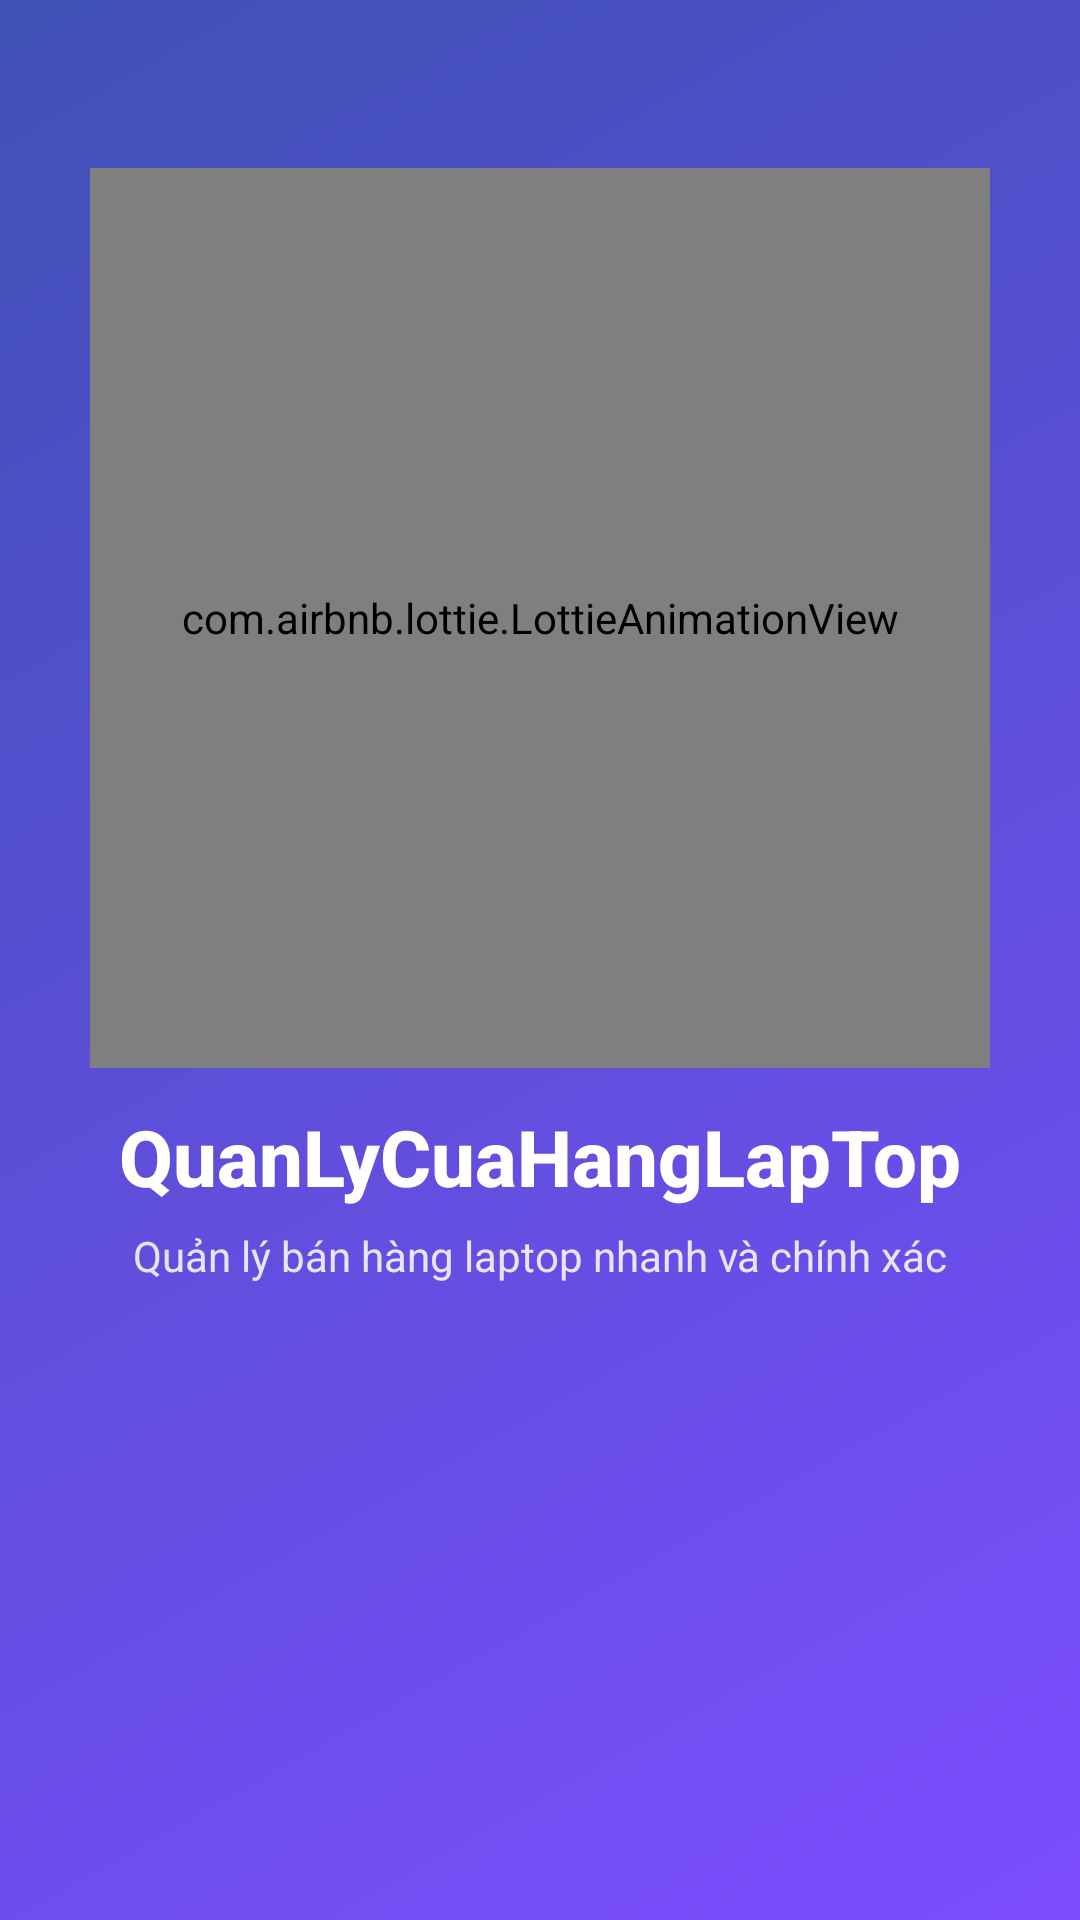

Write the Android layout XML for this screen, with the resource values it uses.
<!-- AndroidManifest.xml: activity theme Theme.QuanLyCuaHangLaptop.Splash -->
<!-- res/layout/activity_splash.xml -->
<?xml version="1.0" encoding="utf-8"?>
<androidx.constraintlayout.widget.ConstraintLayout xmlns:android="http://schemas.android.com/apk/res/android"
	xmlns:app="http://schemas.android.com/apk/res-auto"
	android:layout_width="match_parent"
	android:layout_height="match_parent"
	android:background="@drawable/bg_splash">

	<com.airbnb.lottie.LottieAnimationView
		android:id="@+id/splashLottie"
		android:layout_width="300dp"
		android:layout_height="300dp"
		app:lottie_rawRes="@raw/ecommerce"
		app:lottie_autoPlay="true"
		app:lottie_loop="false"
		app:lottie_speed="1.1"
		app:layout_constraintTop_toTopOf="parent"
		app:layout_constraintBottom_toTopOf="@+id/appTitle"
		app:layout_constraintStart_toStartOf="parent"
		app:layout_constraintEnd_toEndOf="parent"
		android:layout_marginTop="56dp"/>

	<TextView
		android:id="@+id/appTitle"
		android:layout_width="wrap_content"
		android:layout_height="wrap_content"
		android:text="@string/app_name"
		android:textColor="@color/white"
		android:textStyle="bold"
		android:textSize="26sp"
		android:fontFamily="sans-serif-medium"
		app:layout_constraintTop_toBottomOf="@id/splashLottie"
		app:layout_constraintStart_toStartOf="parent"
		app:layout_constraintEnd_toEndOf="parent"
		android:layout_marginTop="12dp"/>

	<TextView
		android:id="@+id/tagline"
		android:layout_width="wrap_content"
		android:layout_height="wrap_content"
		android:text="Quản lý bán hàng laptop nhanh và chính xác"
		android:textColor="@color/white"
		android:textSize="14sp"
		android:alpha="0.85"
		app:layout_constraintTop_toBottomOf="@id/appTitle"
		app:layout_constraintStart_toStartOf="parent"
		app:layout_constraintEnd_toEndOf="parent"
		android:layout_marginTop="6dp"/>

	<com.google.android.material.progressindicator.LinearProgressIndicator
		android:id="@+id/progress"
		android:layout_width="0dp"
		android:layout_height="4dp"
		app:layout_constraintStart_toStartOf="parent"
		app:layout_constraintEnd_toEndOf="parent"
		app:layout_constraintBottom_toBottomOf="parent"
		android:layout_marginStart="24dp"
		android:layout_marginEnd="24dp"
		android:layout_marginBottom="24dp"
		android:indeterminate="true"
		app:trackCornerRadius="8dp"
		app:trackThickness="4dp"
		app:indicatorColor="@color/white"
		app:trackColor="@android:color/transparent"/>
</androidx.constraintlayout.widget.ConstraintLayout>
<!-- resources referenced by this layout -->
<resources>
  <color name="white">#FFFFFFFF</color>
  <!-- drawable bg_splash (drawable) -->
  <?xml version="1.0" encoding="utf-8"?>
  <shape xmlns:android="http://schemas.android.com/apk/res/android" android:shape="rectangle">
      <gradient
          android:type="linear"
          android:angle="315"
          android:startColor="@color/colorPrimary"
          android:endColor="@color/colorSecondary" />
  </shape>
  <string name="app_name">QuanLyCuaHangLapTop</string>
  <style name="Theme.QuanLyCuaHangLaptop.Splash" parent="Theme.MaterialComponents.DayNight.NoActionBar">
  	<item name="android:windowBackground">@drawable/bg_splash</item>
  	<item name="android:statusBarColor">@android:color/transparent</item>
  	<item name="android:navigationBarColor">@android:color/transparent</item>
  </style>
  <color name="colorPrimary">#3F51B5</color>
  <color name="colorSecondary">#7C4DFF</color>
</resources>
